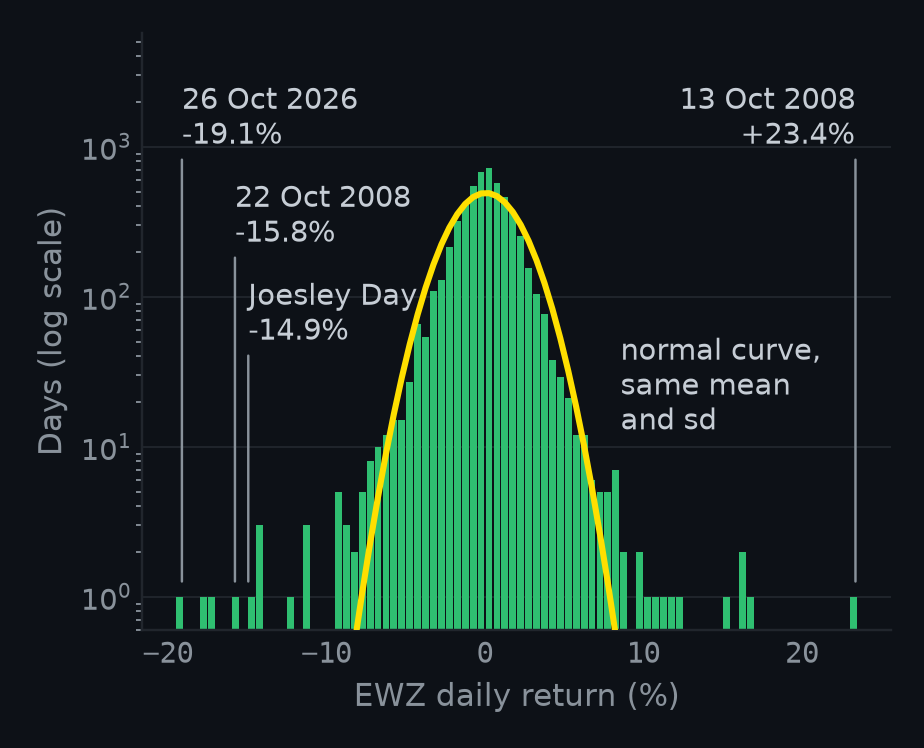

The table this chart was drawn from, first rows:
bin_left_pct, bin_right_pct, observed_days, normal_expected_days
-20, -19.5, 0, 3.17908e-15
-19.5, -19, 1, 2.28931e-14
-19, -18.5, 0, 1.56736e-13
-18.5, -18, 0, 1.02022e-12
-18, -17.5, 1, 6.31362e-12
-17.5, -17, 1, 3.71471e-11
-17, -16.5, 0, 2.07794e-10
-16.5, -16, 0, 1.10511e-09
-16, -15.5, 1, 5.58777e-09
-15.5, -15, 0, 2.68619e-08
-15, -14.5, 1, 1.22772e-07
-14.5, -14, 3, 5.33493e-07
-14, -13.5, 0, 2.20406e-06
-13.5, -13, 0, 8.65732e-06
-13, -12.5, 0, 3.23304e-05
-12.5, -12, 1, 0.0001148
-12, -11.5, 0, 0.0003875
-11.5, -11, 3, 0.001244
-11, -10.5, 0, 0.003795
-10.5, -10, 0, 0.01101
-10, -9.5, 0, 0.03037
-9.5, -9, 5, 0.07964
-9, -8.5, 3, 0.1986
-8.5, -8, 2, 0.4707
-8, -7.5, 5, 1.061
-7.5, -7, 8, 2.273
-7, -6.5, 10, 4.632
-6.5, -6, 12, 8.972
-6, -5.5, 15, 16.52
-5.5, -5, 15, 28.93
-5, -4.5, 27, 48.17
-4.5, -4, 66, 76.24
-4, -3.5, 54, 114.7
-3.5, -3, 109, 164.2
-3, -2.5, 130, 223.3
-2.5, -2, 215, 288.8
-2, -1.5, 319, 355.2
-1.5, -1, 406, 415.3
-1, -0.5, 544, 461.6
-0.5, 0, 678, 487.9
0, 0.5, 716, 490.3
0.5, 1, 573, 468.4
1, 1.5, 460, 425.5
1.5, 2, 369, 367.4
2, 2.5, 253, 301.7
2.5, 3, 156, 235.5
3, 3.5, 104, 174.8
3.5, 4, 77, 123.4
4, 4.5, 38, 82.79
4.5, 5, 29, 52.81
5, 5.5, 21, 32.03
5.5, 6, 12, 18.47
6, 6.5, 12, 10.13
6.5, 7, 6, 5.279
7, 7.5, 5, 2.616
7.5, 8, 5, 1.233
8, 8.5, 7, 0.5523
8.5, 9, 2, 0.2353
9, 9.5, 0, 0.09528
9.5, 10, 2, 0.03668
... 28 more rows
